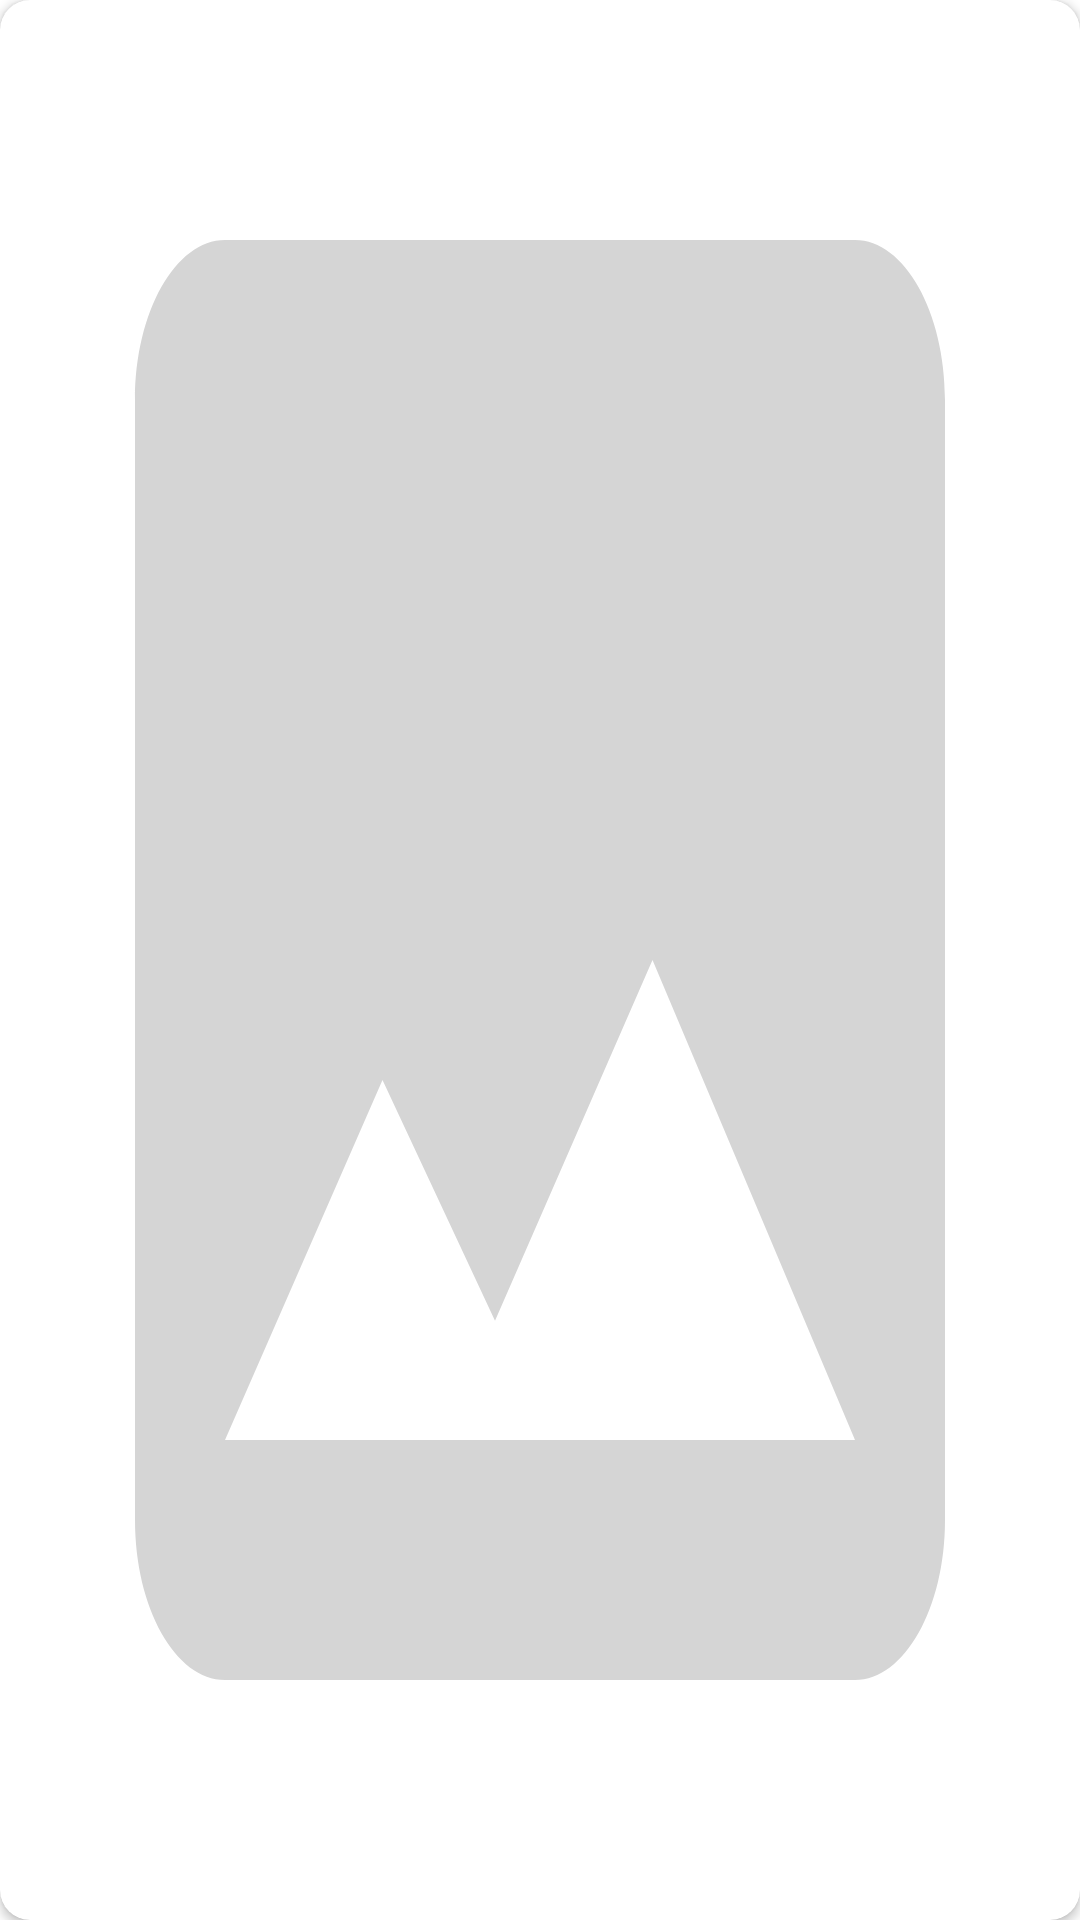

Write the Android layout XML for this screen, with the resource values it uses.
<!-- AndroidManifest.xml: application theme Theme.LogiNextCaseStudy -->
<!-- res/layout/banner_item_layout.xml -->
<?xml version="1.0" encoding="utf-8"?>
<layout xmlns:android="http://schemas.android.com/apk/res/android"
    xmlns:app="http://schemas.android.com/apk/res-auto">

    <data>

        <variable
            name="banner"
            type="Integer" />
    </data>

    <androidx.cardview.widget.CardView
        android:layout_width="match_parent"
        android:layout_height="match_parent"
        android:layout_margin="10dp"
        app:cardCornerRadius="10dp">

        <androidx.appcompat.widget.AppCompatImageView
            android:id="@+id/bannerImg"
            android:layout_width="match_parent"
            android:layout_height="match_parent"
            android:scaleType="fitXY"
            app:srcCompat="@drawable/ic_image_placeholder" />

    </androidx.cardview.widget.CardView>


</layout>
<!-- resources referenced by this layout -->
<resources>
  <!-- drawable ic_image_placeholder (drawable) -->
  <vector xmlns:android="http://schemas.android.com/apk/res/android"
      android:width="24dp"
      android:height="24dp"
      android:autoMirrored="true"
      android:tint="#D5D5D5" android:alpha="50.0"
      android:viewportWidth="24"
      android:viewportHeight="24">
      <path
          android:fillColor="@android:color/white"
          android:pathData="M21,19V5c0,-1.1 -0.9,-2 -2,-2H5c-1.1,0 -2,0.9 -2,2v14c0,1.1 0.9,2 2,2h14c1.1,0 2,-0.9 2,-2zM8.5,13.5l2.5,3.01L14.5,12l4.5,6H5l3.5,-4.5z" />
  </vector>
  <style name="Theme.LogiNextCaseStudy" parent="Theme.MaterialComponents.DayNight.NoActionBar">
          
          <item name="colorPrimary">@color/primary</item>
          <item name="colorPrimaryVariant">@color/purple_700</item>
          <item name="colorOnPrimary">@color/white</item>
          
          <item name="colorSecondary">@color/teal_200</item>
          <item name="colorSecondaryVariant">@color/teal_700</item>
          <item name="colorOnSecondary">@color/black</item>
          
          <item name="android:statusBarColor">?attr/colorPrimaryVariant</item>
          
      </style>
  <color name="primary">#C22A1A</color>
  <color name="purple_700">#FF3700B3</color>
  <color name="white">#FFFFFFFF</color>
  <color name="teal_200">#FF03DAC5</color>
  <color name="teal_700">#FF018786</color>
  <color name="black">#FF000000</color>
</resources>
